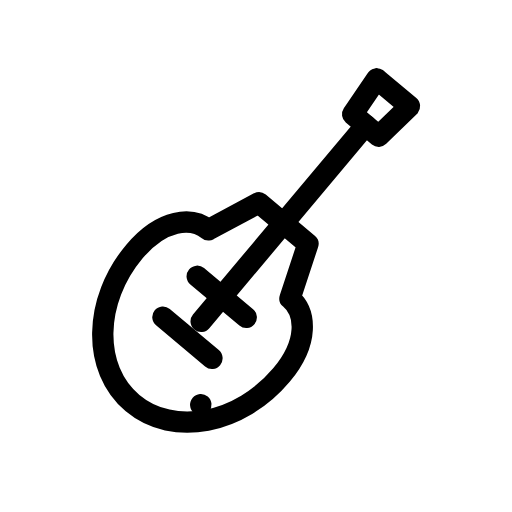
t = 0.00 s
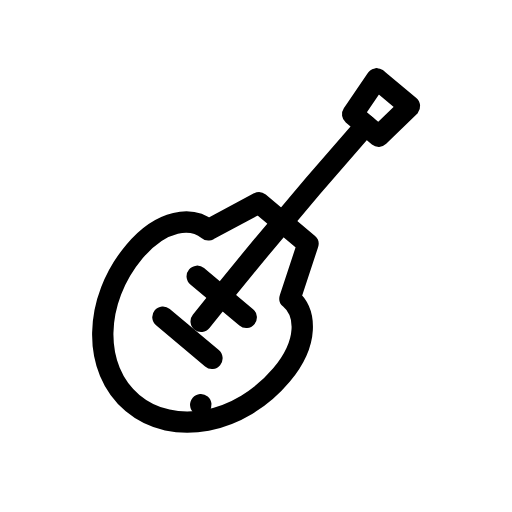
t = 0.29 s
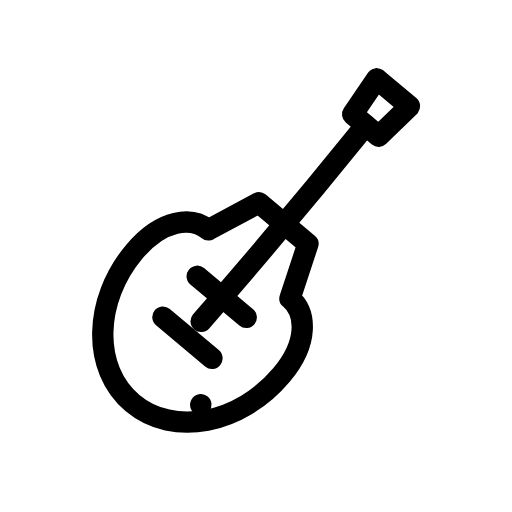
t = 0.61 s
t = 0.81 s: frame unchanged from t = 0.00 s, image omitted
t = 1.31 s: frame unchanged from t = 0.00 s, image omitted
t = 1.55 s: frame unchanged from t = 0.00 s, image omitted

The animated SVG that drew these frames (rendered in a browser with its animation timeline set to each time). Animation: 1 SMIL element (animate=1); one cycle of 1.80 s, repeats indefinitely.

<svg xmlns="http://www.w3.org/2000/svg" width="24" height="24" viewBox="0 0 24 24" fill="none" stroke="currentColor"
     stroke-width="1" stroke-linecap="round" stroke-linejoin="round"
     class="icon icon-streetlight icons-streetlight-animated icon-streetlight-electric-guitar">
    <path stroke="none" d="M0 0h24v24H0z" fill="none"/>
    <g transform="rotate(40 12 12)">
        <path d="M9.5 12.5l1 -2.5h3l1 2.5c1 0 2 1 2 3c0 3 -2 5.5 -4.5 5.5s-4.5 -2.5 -4.5 -5.5c0 -2 1 -3 2 -3"/>
        <path d="M11 2h2l-.2 2h-1.6l-.2 -2"/>
        <path d="M10.5 14.5h3m-3 2.5h3"/>
        <path d="M14.5 19v.01"/>
        <path d="M12 4q0 6 0 12">
            <animate attributeName="d" values="M12 4q0 6 0 12;M12 4q1.3 6 0 12;M12 4q-1 6 0 12;M12 4q0.7 6 0 12;M12 4q-0.45 6 0 12;M12 4q0.2 6 0 12;M12 4q0 6 0 12;M12 4q0 6 0 12" keyTimes="0;0.05;0.12;0.2;0.28;0.36;0.45;1" dur="1.8s" repeatCount="indefinite" calcMode="spline" keySplines="0.42 0 0.58 1;0.42 0 0.58 1;0.42 0 0.58 1;0.42 0 0.58 1;0.42 0 0.58 1;0.42 0 0.58 1;0.42 0 0.58 1"/>
        </path>
    </g>
</svg>
